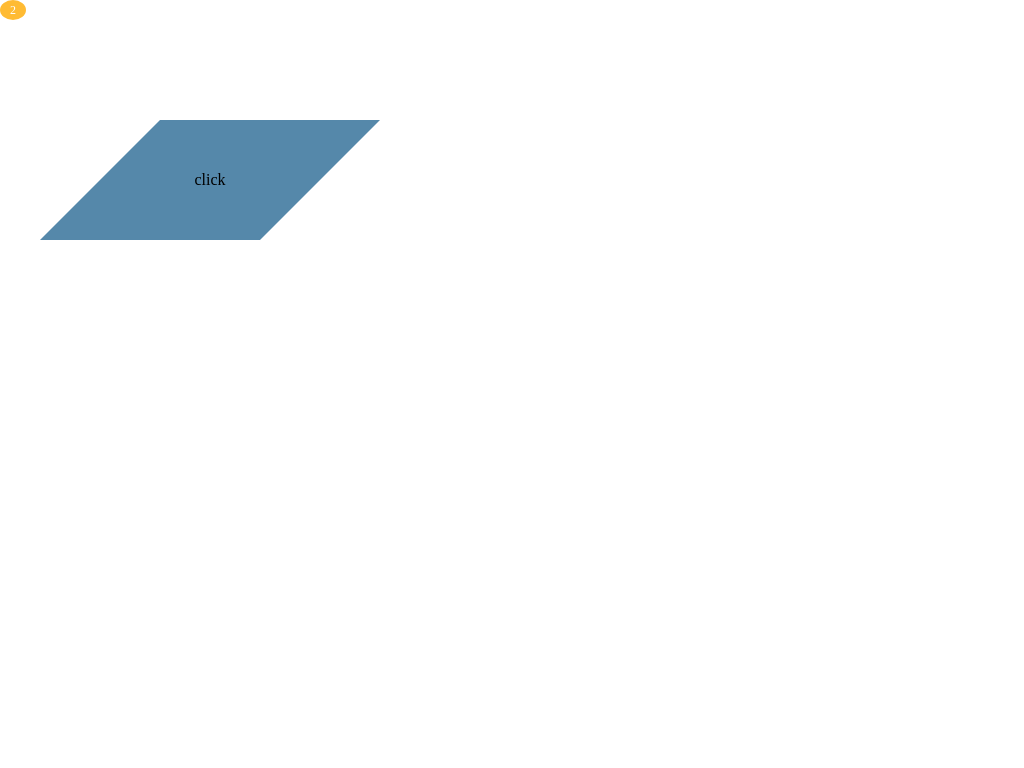

Reproduce this picture with HTML and CSS.

<!DOCTYPE html>
<html>
<head>
<title></title>
<style type="text/css">
*{
	margin: 0;
	padding: 0;
}
.box{
	display: inline-block;
	padding: 0 10px;
	font-size: 12px;
	height: 20px;
	line-height: 20px;
	border-radius: 50%;
	color: #fff;
	background: #fb3;
}
.button{
	margin:100px;
	position: relative;
	padding: 10px;
	width: 200px;
	height: 100px;
	line-height: 100px;
	text-align: center;
}
.button::before{
	content: '';
	position: absolute;
	top: 0;
	left: 0;
	bottom: 0;
	right: 0;
	z-index: -1;
	background: #58a;
	transform: skew(-45deg);
}	
</style>
</head>
<body>
<div class="box">2</div>
<div class="button">click</div>
</body>
</html>